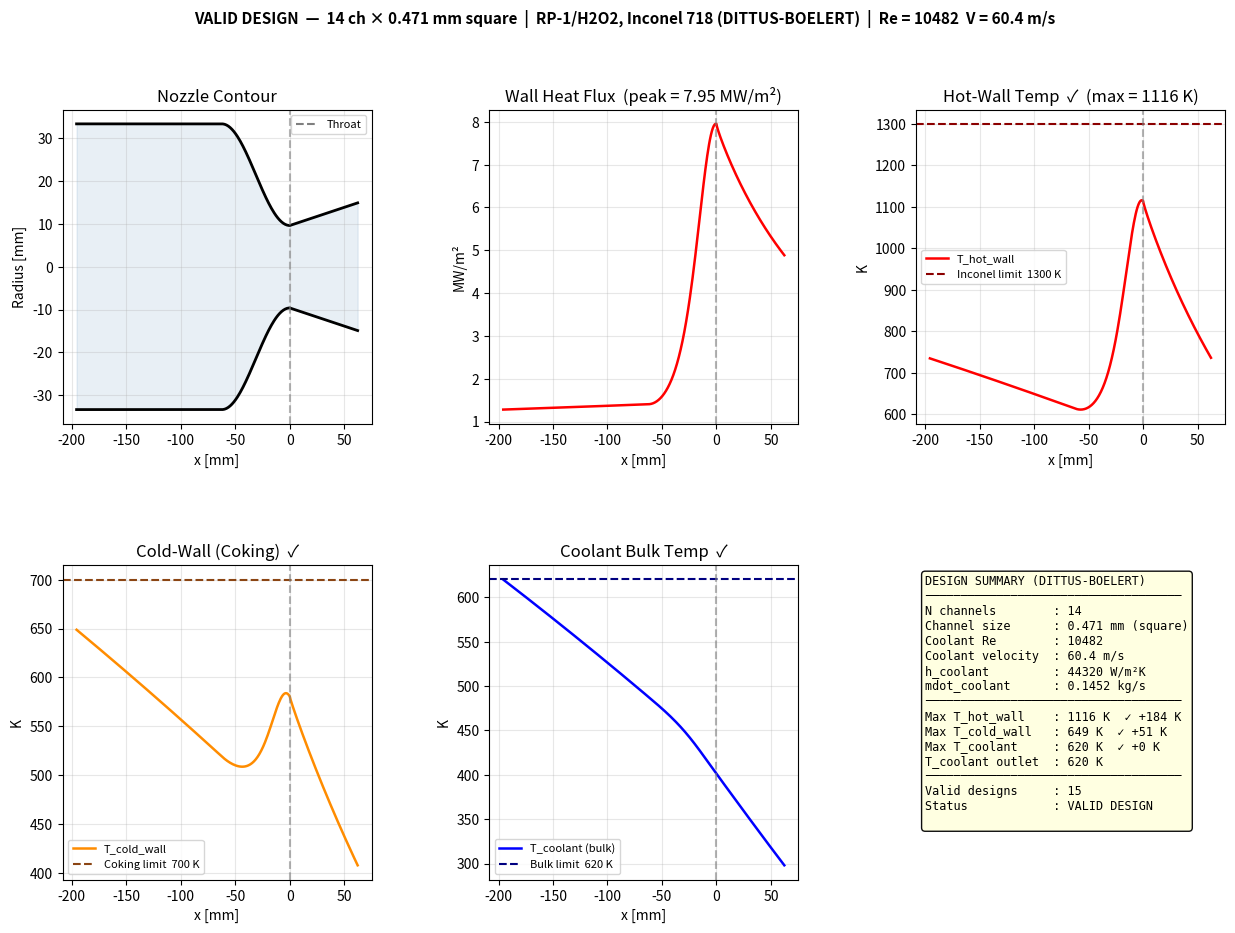
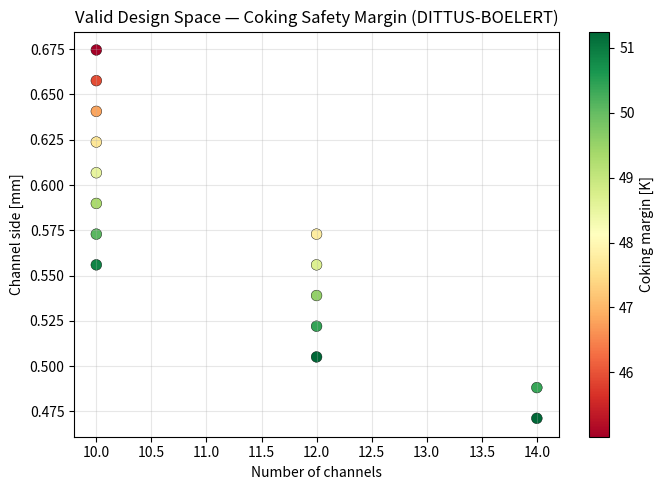

Write Python code to recreate these figures, in order.
"""
Regenerative Cooling Channel Design Tool — DITTUS-BOELERT EQUATION VERSION
RP-1 / H2O2 Bipropellant Thruster — Inconel 718 Wall

Methodology:
  - Cervone AE4903 Lecture 7 (TU Delft): 1D thermal resistance network
  - DITTUS-BOELERT EQUATION: empirical correlation for forced convection
  - Isentropic relations for axial gas conditions
  - Counter-flow coolant energy balance

NOTE: This version uses the Dittus-Boelert correlation for hot gas heat transfer.
      Dittus-Boelert: Nu = 0.023 * Re^0.8 * Pr^0.3
      h_g = 0.023 * (k_g^0.7 * cp_g^0.3) / (D^1.8 * mu_g^0.5) * (4*mdot_total/π)^0.8
      Reference: Classic empirical correlation for turbulent forced convection

Constraints checked:
  1. T_hot_wall  < T_wall_limit   (Inconel 718 hot-side wall)
  2. T_cold_wall < T_coking       (RP-1 coking on coolant-side wall)
  3. T_coolant   < T_bulk_limit   (coolant bulk temperature)
  4. Re_coolant  > Re_min         (Dittus-Boelter validity)

Pressure drop is NOT computed in this version.

====================================================================
  *** INPUTS TO UPDATE WHEN BETTER VALUES ARE AVAILABLE ***
  Search for the tag  # [UPDATE]  throughout the file
====================================================================
"""

import numpy as np
import matplotlib.pyplot as plt
import matplotlib.gridspec as gridspec
from scipy.optimize import brentq


# ====================================================================
# SECTION 1 — ENGINE / CEA PARAMETERS
# ====================================================================
# [UPDATE] Replace with final CEA output values

Pc          = 11.06e5        # Chamber pressure [Pa]
Tc          = 1973.97        # Adiabatic flame temperature [K]
gamma       = 1.2741          # Specific heat ratio [-]
Pr_g        = 0.60377          # Gas Prandtl number [-]
mu_g        = 4.8359e-5        # Gas dynamic viscosity [Pa·s] (visc)
cp_g        = 2236.2        # Gas specific heat [J/kg·K]
k_g         = mu_g * cp_g / Pr_g   # Gas thermal conductivity [W/m·K]
                                     # (derived from mu, cp, Pr for consistency)

mdot_total  = 0.5808          # Total propellant mass flow rate [kg/s]


# ====================================================================
# SECTION 2 — COOLANT PROPERTIES (RP-1, liquid phase)
# ====================================================================
# [UPDATE] Properties are currently averaged constants.
#          Replace with temperature-dependent values if available, so these values will need to be found better

# O/F = 4.11 => fuel mass fraction = 1 / (1 + O/F)
OF_ratio        = 3
mdot_coolant    = mdot_total / (1.0 + OF_ratio)  # [kg/s]

T_coolant_in    = 298.0     # Coolant inlet temperature [K]
                             # (enters at nozzle exit in counter-flow)

rho_c           = 773.0     # Density [kg/m³]
mu_c            = 0.0021    # Dynamic viscosity [Pa·s]
k_c             = 0.145     # Thermal conductivity [W/m·K]
cp_c            = 1950.0    # Specific heat [J/kg·K]
Pr_c            = cp_c * mu_c / k_c    # Prandtl number [-]


# ====================================================================
# SECTION 3 — WALL MATERIAL (Inconel 718)
# ====================================================================
# [UPDATE] t_wall is a manufacturing/design choice — update when fixed.
#          k_wall range for Inconel 718: 11–16 W/m·K depending on temperature.

t_wall          = 0.001     # Inner wall thickness [m]  (1 mm)
k_wall          = 14.9      # Thermal conductivity [W/m·K]


# ====================================================================
# SECTION 4 — TEMPERATURE CONSTRAINTS
# ====================================================================
# [UPDATE] Adjust limits when final material specs and RP-1 conditions are known.

T_wall_limit    = 1300.0    # Inconel 718 max service temp (~1300 C) [K]

T_coking        = 700.0     # RP-1 coking limit on cold-wall surface [K]
                             # (~430 C = 703 K; conservative for turbulent flow)

T_bulk_limit    = 620.0     # RP-1 bulk temperature limit [K]
                             # At high pressure (Pc ~ 80 bar), RP-1 stays liquid
                             # well above the 1-atm boiling point (~490 K).
                             # [UPDATE] Verify with RP-1 phase diagram at your Pc.

Re_min          = 10000     # Minimum coolant Re for Dittus-Boelter validity


# ====================================================================
# SECTION 5 — NOZZLE GEOMETRY
# ====================================================================
# [UPDATE] Replace with final nozzle design dimensions.

D_t     = 2*0.00962             # Throat diameter [m]
D_c     = 0.06668             # Chamber diameter [m]
AR_exit = 2.399             # Exit area ratio A_exit / A_throat [-]
L_noz   = 0.04107+0.02125             # Nozzle (diverging section) length [m]
L_ch    = 0.13335             # Chamber (cylindrical section) length [m]  [UPDATE]


# Derived geometry
R_t     = D_t / 2
R_c     = D_c / 2
R_exit  = R_t * np.sqrt(AR_exit)
AR_c    = (R_c / R_t)**2


# ====================================================================
# SECTION 6 — CHANNEL OPTIMIZER SEARCH RANGE
# ====================================================================
# [UPDATE] Adjust based on manufacturing constraints (min feature size, etc.)

N_ch_min    = 10
N_ch_max    = 60
N_ch_step   = 2

s_min       = 0.0002        # Min channel side [m]  (0.2 mm)
s_max       = 0.0012        # Max channel side [m]  (1.2 mm)
s_steps     = 60


# ====================================================================
# GEOMETRY BUILDER
# ====================================================================

def generate_contour(N=300):
    """
    Smooth converging-diverging contour.
      - Chamber  : cylindrical at R_c
      - Converging: cosine blend from R_c to R_t over L_noz
      - Diverging : conical from R_t to R_exit over L_noz
    Throat at x = 0.

    [UPDATE] Replace body with:  return x_data, r_data
             when actual contour coordinates are available.
    """
    N_ch_pts = N // 4
    N_cv_pts = N // 4
    N_dv_pts = N // 2

    x_ch = np.linspace(-(L_ch + L_noz), -L_noz, N_ch_pts)
    r_ch = np.full(N_ch_pts, R_c)

    x_cv = np.linspace(-L_noz, 0.0, N_cv_pts)
    t    = (x_cv - x_cv[0]) / (x_cv[-1] - x_cv[0])
    r_cv = R_c + (R_t - R_c) * (1 - np.cos(np.pi * t)) / 2.0

    x_dv = np.linspace(0.0, L_noz, N_dv_pts)
    r_dv = R_t + (R_exit - R_t) * (x_dv / L_noz)

    x      = np.concatenate([x_ch,  x_cv[1:],  x_dv[1:]])
    radius = np.concatenate([r_ch,  r_cv[1:],  r_dv[1:]])
    return x, radius


# ====================================================================
# ISENTROPIC FLOW
# ====================================================================

def mach_from_area_ratio(AR, supersonic, gam=gamma):
    """Numerically solve A/A* = f(M)."""
    def eq(M):
        return (1/M)*((2/(gam+1))*(1+(gam-1)/2*M**2))**((gam+1)/(2*(gam-1))) - AR
    if AR <= 1.001:
        return 1.0
    return brentq(eq, 1.001, 20.0) if supersonic else brentq(eq, 0.001, 0.999)


def local_gas_conditions(radius):
    """
    Local Mach, static temperature, and adiabatic wall temperature at each station.
    T_aw = T_static + Pr^(1/3) * (T_total - T_static)   [Fagherazzi eq.15]
    """
    i_t = np.argmin(radius)
    Rt  = radius[i_t]
    M   = np.zeros(len(radius))
    Tst = np.zeros(len(radius))
    Taw = np.zeros(len(radius))
    for i, r in enumerate(radius):
        Mi      = mach_from_area_ratio((r/Rt)**2, i > i_t)
        M[i]    = Mi
        Tst[i]  = Tc / (1 + (gamma-1)/2 * Mi**2)
        Taw[i]  = Tst[i] + Pr_g**(1/3) * (Tc - Tst[i])
    return M, Tst, Taw


# ====================================================================
# HOT GAS HEAT TRANSFER COEFFICIENT — DITTUS-BOELERT EQUATION
# ====================================================================

def hot_gas_htc(radius, T_aw):
    """
    Dittus-Boelert correlation for hot gas heat transfer:
    
    Nu = 0.023 * Re^0.8 * Pr^0.3
    h_g = 0.023 * (k_g^0.7 * cp_g^0.3) / (D^1.8 * mu_g^0.5) * (4*mdot_total/π)^0.8
    
    This is a classical empirical correlation for forced convection heat transfer
    in turbulent flow regimes. The Dittus-Boelert equation is one of the most 
    widely used correlations in heat exchanger design.
    
    The mass flow term (4*mdot_total/π)^0.8 ensures proper scaling with local 
    flow conditions across the nozzle.
    """
    h_g = np.zeros(len(radius))
    for i, r in enumerate(radius):
        D   = 2 * r
        # Dittus-Boelert formula: h_g = 0.023 * (k^0.7 * cp^0.3) / (D^1.8 * mu^0.5) * (4*mdot/π)^0.8
        numerator = 0.023 * (k_g**0.7) * (cp_g**0.3)
        denominator = (D**1.8) * (mu_g**0.5)
        mass_term = (4.0 * mdot_total / np.pi)**0.8
        h_g[i] = numerator / denominator * mass_term
    return h_g


# ====================================================================
# COOLANT HEAT TRANSFER COEFFICIENT
# ====================================================================

def coolant_htc(s, N_ch):
    """
    Dittus-Boelter for square channels (Cervone slide 25):
    Nu = 0.023 * Re^0.8 * Pr^0.4,  Dh = s (square channel).
    Returns h_c [W/m²K], Re [-], V [m/s].
    """
    A_total = N_ch * s**2
    V       = mdot_coolant / (rho_c * A_total)
    Re      = rho_c * V * s / mu_c
    Nu      = 0.023 * Re**0.8 * Pr_c**0.4
    h_c     = Nu * k_c / s
    return h_c, Re, V


# ====================================================================
# 1D THERMAL RESISTANCE SOLVER
# ====================================================================

def solve_thermal(x, radius, h_g, h_c, T_aw):
    """
    At each axial station (Cervone §7.2):

        q = (T_aw - T_coolant) / (1/h_g + t_wall/k_wall + 1/h_c)

        T_hot_wall  = T_aw      - q / h_g   → vs T_wall_limit
        T_cold_wall = T_coolant + q / h_c   → vs T_coking

    Counter-flow: coolant enters at exit end (index N-1), flows toward
    chamber (decreasing index), heating up along the way.
    """
    N           = len(x)
    T_coolant   = np.zeros(N)
    T_hot_wall  = np.zeros(N)
    T_cold_wall = np.zeros(N)
    heat_flux   = np.zeros(N)

    T_coolant[-1] = T_coolant_in

    for i in range(N-1, 0, -1):
        R_tot           = 1/h_g[i] + t_wall/k_wall + 1/h_c
        q               = (T_aw[i] - T_coolant[i]) / R_tot
        heat_flux[i]    = q
        T_hot_wall[i]   = T_aw[i]      - q / h_g[i]
        T_cold_wall[i]  = T_coolant[i] + q / h_c
        perim           = 2 * np.pi * radius[i]
        dx              = abs(x[i] - x[i-1])
        T_coolant[i-1]  = T_coolant[i] + q * perim * dx / (mdot_coolant * cp_c)

    R_tot           = 1/h_g[0] + t_wall/k_wall + 1/h_c
    q               = (T_aw[0] - T_coolant[0]) / R_tot
    heat_flux[0]    = q
    T_hot_wall[0]   = T_aw[0]      - q / h_g[0]
    T_cold_wall[0]  = T_coolant[0] + q / h_c

    return T_hot_wall, T_cold_wall, T_coolant, heat_flux


# ====================================================================
# ENERGY BALANCE DIAGNOSTIC
# ====================================================================

def energy_balance_report(x, radius, h_g, T_aw):
    """
    Estimates total heat load vs coolant capacity before the optimizer runs.
    Flags immediately if the coolant flow is fundamentally insufficient.
    """
    Q_total = 0.0
    for i in range(len(x) - 1):
        R_min   = 1/h_g[i] + t_wall/k_wall     # best case: h_c -> infinity
        q       = (T_aw[i] - T_coolant_in) / R_min
        perim   = 2 * np.pi * radius[i]
        dx      = abs(x[i+1] - x[i])
        Q_total += q * perim * dx

    Q_max = mdot_coolant * cp_c * (T_bulk_limit - T_coolant_in)
    ratio = Q_total / Q_max

    print(f"\n  --- Energy Balance Diagnostic ---")
    print(f"  Total heat load (approx)         : {Q_total/1000:.1f} kW")
    print(f"  Coolant capacity (to {T_bulk_limit:.0f} K)  : {Q_max/1000:.1f} kW")
    print(f"  Load / capacity ratio            : {ratio:.2f}")
    if ratio > 1.0:
        print(f"  ⚠  Coolant flow insufficient by {ratio:.1f}x")
        print(f"     No fully valid design is possible with current parameters.")
        print(f"     Options: shorten cooled length, add film cooling,")
        print(f"     raise T_bulk_limit (verify RP-1 stays liquid at your Pc),")
        print(f"     or reconsider O/F ratio.")
    else:
        print(f"  ✓  Coolant flow sufficient — valid designs should exist.")


# ====================================================================
# CHANNEL OPTIMIZER
# ====================================================================

def optimize_channels(x, radius, h_g, T_aw):
    """
    Sweep (N_channels, channel_side s). Records all fully valid designs
    and the single best design (lowest peak T_cold_wall) regardless.
    """
    N_range = range(N_ch_min, N_ch_max + 1, N_ch_step)
    s_range = np.linspace(s_min, s_max, s_steps)
    total   = len(N_range) * len(s_range)

    print(f"\n  Running optimizer over {total} combinations...")

    valid_designs   = []
    best_score      = 1e12
    best_design     = None

    for N_ch in N_range:
        for s in s_range:

            h_c, Re, V = coolant_htc(s, N_ch)
            if Re < Re_min:
                continue

            T_hw, T_cw, T_cb, q = solve_thermal(x, radius, h_g, h_c, T_aw)

            result = {
                'N_ch'        : N_ch,
                's_mm'        : s * 1000,
                'Re'          : Re,
                'V'           : V,
                'h_c'         : h_c,
                'max_T_hw'    : np.max(T_hw),
                'max_T_cw'    : np.max(T_cw),
                'max_T_cb'    : np.max(T_cb),
                'T_cb_outlet' : T_cb[0],
                'mg_wall'     : T_wall_limit - np.max(T_hw),
                'mg_cok'      : T_coking     - np.max(T_cw),
                'T_hw_arr'    : T_hw,
                'T_cw_arr'    : T_cw,
                'T_cb_arr'    : T_cb,
                'q_arr'       : q,
            }

            ok = (np.max(T_hw) < T_wall_limit and
                  np.max(T_cw) < T_coking     and
                  np.max(T_cb) < T_bulk_limit)

            if ok:
                valid_designs.append(result)

            if np.max(T_cw) < best_score:
                best_score  = np.max(T_cw)
                best_design = result

    valid_designs.sort(key=lambda d: -d['mg_cok'])

    print(f"  Valid designs found : {len(valid_designs)}")
    if valid_designs:
        print(f"  Best coking margin  : {valid_designs[0]['mg_cok']:.0f} K")
    else:
        print(f"  Best achievable peak T_cold_wall : {best_design['max_T_cw']:.0f} K  "
              f"(coking limit = {T_coking} K)")

    return valid_designs, best_design


# ====================================================================
# PLOTTING
# ====================================================================

def plot_results(x, radius, d, n_valid):
    x_mm        = x * 1000
    i_t         = np.argmin(radius)
    fully_valid = (d['max_T_hw'] < T_wall_limit and
                   d['max_T_cw'] < T_coking     and
                   d['max_T_cb'] < T_bulk_limit)
    status = "VALID DESIGN" if fully_valid else "BEST ACHIEVABLE (constraints violated)"
    bg     = "lightyellow"  if fully_valid else "#fff0f0"

    fig = plt.figure(figsize=(15, 10))
    fig.suptitle(
        f"{status}  —  {d['N_ch']} ch × {d['s_mm']:.3f} mm square  |  "
        f"RP-1/H2O2, Inconel 718 (DITTUS-BOELERT)  |  Re = {d['Re']:.0f}  V = {d['V']:.1f} m/s",
        fontsize=11, fontweight='bold')
    gs = gridspec.GridSpec(2, 3, hspace=0.45, wspace=0.38)

    def vline(ax): ax.axvline(x_mm[i_t], color='gray', ls='--', alpha=0.6)

    # Contour
    ax = fig.add_subplot(gs[0, 0])
    ax.fill_between(x_mm, -radius*1000, radius*1000, alpha=0.12, color='steelblue')
    ax.plot(x_mm,  radius*1000, 'k-', lw=2)
    ax.plot(x_mm, -radius*1000, 'k-', lw=2)
    vline(ax); ax.plot([], [], 'k--', alpha=0.5, label='Throat')
    ax.set_xlabel("x [mm]"); ax.set_ylabel("Radius [mm]")
    ax.set_title("Nozzle Contour"); ax.legend(fontsize=8); ax.grid(alpha=0.3)

    # Heat flux
    ax = fig.add_subplot(gs[0, 1])
    ax.plot(x_mm, d['q_arr']/1e6, 'r-', lw=1.8); vline(ax)
    ax.set_xlabel("x [mm]"); ax.set_ylabel("MW/m²")
    ax.set_title(f"Wall Heat Flux  (peak = {np.max(d['q_arr'])/1e6:.2f} MW/m²)")
    ax.grid(alpha=0.3)

    # Hot wall
    ax = fig.add_subplot(gs[0, 2])
    ax.plot(x_mm, d['T_hw_arr'], 'r-', lw=1.8, label='T_hot_wall')
    ax.axhline(T_wall_limit, color='darkred', ls='--', lw=1.5,
               label=f'Inconel limit  {T_wall_limit:.0f} K')
    vline(ax)
    ok = "✓" if d['max_T_hw'] < T_wall_limit else "⚠"
    ax.set_xlabel("x [mm]"); ax.set_ylabel("K")
    ax.set_title(f"Hot-Wall Temp  {ok}  (max = {d['max_T_hw']:.0f} K)")
    ax.legend(fontsize=8); ax.grid(alpha=0.3)

    # Cold wall
    ax = fig.add_subplot(gs[1, 0])
    over = d['T_cw_arr'] > T_coking
    ax.plot(x_mm, d['T_cw_arr'], color='darkorange', lw=1.8, label='T_cold_wall')
    if np.any(over):
        ax.fill_between(x_mm, T_coking, d['T_cw_arr'], where=over,
                        alpha=0.3, color='red', label='Coking violation')
    ax.axhline(T_coking, color='saddlebrown', ls='--', lw=1.5,
               label=f'Coking limit  {T_coking:.0f} K')
    vline(ax)
    cw_str = "✓" if d['max_T_cw'] < T_coking else f"⚠ over by {d['max_T_cw']-T_coking:.0f} K"
    ax.set_xlabel("x [mm]"); ax.set_ylabel("K")
    ax.set_title(f"Cold-Wall (Coking)  {cw_str}")
    ax.legend(fontsize=8); ax.grid(alpha=0.3)

    # Coolant bulk
    ax = fig.add_subplot(gs[1, 1])
    over2 = d['T_cb_arr'] > T_bulk_limit
    ax.plot(x_mm, d['T_cb_arr'], 'b-', lw=1.8, label='T_coolant (bulk)')
    if np.any(over2):
        ax.fill_between(x_mm, T_bulk_limit, d['T_cb_arr'], where=over2,
                        alpha=0.2, color='navy', label='Bulk limit exceeded')
    ax.axhline(T_bulk_limit, color='navy', ls='--', lw=1.5,
               label=f'Bulk limit  {T_bulk_limit:.0f} K')
    vline(ax)
    cb_str = "✓" if d['max_T_cb'] < T_bulk_limit else f"⚠ over by {d['max_T_cb']-T_bulk_limit:.0f} K"
    ax.set_xlabel("x [mm]"); ax.set_ylabel("K")
    ax.set_title(f"Coolant Bulk Temp  {cb_str}")
    ax.legend(fontsize=8); ax.grid(alpha=0.3)

    # Summary
    ax = fig.add_subplot(gs[1, 2]); ax.axis('off')
    def fmt(val, lim, label):
        mg = lim - val
        return f"{val:.0f} K  {'✓ +'+str(int(mg))+' K' if mg>0 else '⚠ '+str(int(mg))+' K'}"
    txt = (f"DESIGN SUMMARY (DITTUS-BOELERT)\n{'─'*36}\n"
           f"N channels        : {d['N_ch']}\n"
           f"Channel size      : {d['s_mm']:.3f} mm (square)\n"
           f"Coolant Re        : {d['Re']:.0f}\n"
           f"Coolant velocity  : {d['V']:.1f} m/s\n"
           f"h_coolant         : {d['h_c']:.0f} W/m²K\n"
           f"mdot_coolant      : {mdot_coolant:.4f} kg/s\n"
           f"{'─'*36}\n"
           f"Max T_hot_wall    : {fmt(d['max_T_hw'],  T_wall_limit, 'wall')}\n"
           f"Max T_cold_wall   : {fmt(d['max_T_cw'],  T_coking,     'cok')}\n"
           f"Max T_coolant     : {fmt(d['max_T_cb'],  T_bulk_limit, 'bulk')}\n"
           f"T_coolant outlet  : {d['T_cb_outlet']:.0f} K\n"
           f"{'─'*36}\n"
           f"Valid designs     : {n_valid}\n"
           f"Status            : {status}\n")
    ax.text(0.03, 0.97, txt, transform=ax.transAxes, fontsize=8.5, va='top',
            fontfamily='monospace',
            bbox=dict(boxstyle='round', fc=bg, alpha=0.95))

    plt.savefig("cooling_design_result_dittus_boelert.png", dpi=150, bbox_inches='tight')
    print("  Saved: cooling_design_result_dittus_boelert.png")
    plt.show()


def plot_design_space(valid):
    if not valid:
        print("  No valid designs — design space plot skipped.")
        return
    N_arr  = np.array([d['N_ch']   for d in valid])
    s_arr  = np.array([d['s_mm']   for d in valid])
    mg_arr = np.array([d['mg_cok'] for d in valid])

    fig, ax = plt.subplots(figsize=(7, 5))
    sc = ax.scatter(N_arr, s_arr, c=mg_arr, cmap='RdYlGn', s=60,
                    edgecolors='k', lw=0.3)
    plt.colorbar(sc, ax=ax, label='Coking margin [K]')
    ax.set_xlabel("Number of channels")
    ax.set_ylabel("Channel side [mm]")
    ax.set_title("Valid Design Space — Coking Safety Margin (DITTUS-BOELERT)")
    ax.grid(alpha=0.3)
    plt.tight_layout()
    plt.savefig("design_space_dittus_boelert.png", dpi=150, bbox_inches='tight')
    print("  Saved: design_space_dittus_boelert.png")
    plt.show()


# ====================================================================
# MAIN
# ====================================================================

if __name__ == "__main__":

    print("=" * 60)
    print("  Regenerative Cooling Design — RP-1 / H2O2 Thruster")
    print("  --- DITTUS-BOELERT EQUATION VERSION ---")
    print("=" * 60)
    print(f"  Pc             = {Pc/1e6:.2f} MPa")
    print(f"  Tc             = {Tc:.0f} K")
    print(f"  mdot_total     = {mdot_total:.3f} kg/s")
    print(f"  mdot_coolant   = {mdot_coolant:.4f} kg/s  (O/F = {OF_ratio})")
    print(f"  Throat D       = {D_t*1000:.1f} mm")
    print(f"  Chamber D      = {D_c*1000:.1f} mm")
    print(f"  Exit AR        = {AR_exit}")
    print(f"  Wall           = {t_wall*1000:.1f} mm Inconel 718  (k = {k_wall} W/m·K)")
    print(f"  Constraints    : T_hw < {T_wall_limit} K | T_cw < {T_coking} K | T_cb < {T_bulk_limit} K")

    # Build geometry
    x, radius = generate_contour(N=300)
    i_t = np.argmin(radius)

    # Gas conditions
    M, T_static, T_aw = local_gas_conditions(radius)
    print(f"\n  T_aw : throat = {T_aw[i_t]:.0f} K  |  chamber = {T_aw[0]:.0f} K")
    print(f"  Mach : exit   = {M[-1]:.2f}")

    # Hot gas HTC — DITTUS-BOELERT EQUATION version
    h_g = hot_gas_htc(radius, T_aw)
    print(f"  h_g  : throat = {h_g[i_t]:.0f} W/m²K  |  chamber = {h_g[0]:.0f} W/m²K")
    print(f"  NOTE: h_g computed using DITTUS-BOELERT equation")

    # Energy balance check
    energy_balance_report(x, radius, h_g, T_aw)

    # Optimize
    valid, best = optimize_channels(x, radius, h_g, T_aw)

    # Print table
    show  = valid if valid else [best]
    label = "Top valid designs" if valid else "Best achievable (constraints shown)"
    print(f"\n  {label}:")
    print(f"  {'N':>4} {'s[mm]':>7} {'Re':>8} {'T_hw':>7} {'T_cw':>7} "
          f"{'T_cb':>7} {'V[m/s]':>8} {'cok_mg':>8}")
    print("  " + "─" * 62)
    for d in show[:8]:
        flag = "  ✓" if (d['max_T_cw']<T_coking and d['max_T_cb']<T_bulk_limit) else "  ⚠"
        print(f"  {d['N_ch']:>4} {d['s_mm']:>7.3f} {d['Re']:>8.0f} "
              f"{d['max_T_hw']:>7.0f} {d['max_T_cw']:>7.0f} "
              f"{d['max_T_cb']:>7.0f} {d['V']:>8.1f} {d['mg_cok']:>8.0f}{flag}")

    # Plot
    plot_results(x, radius, show[0], len(valid))
    plot_design_space(valid)
